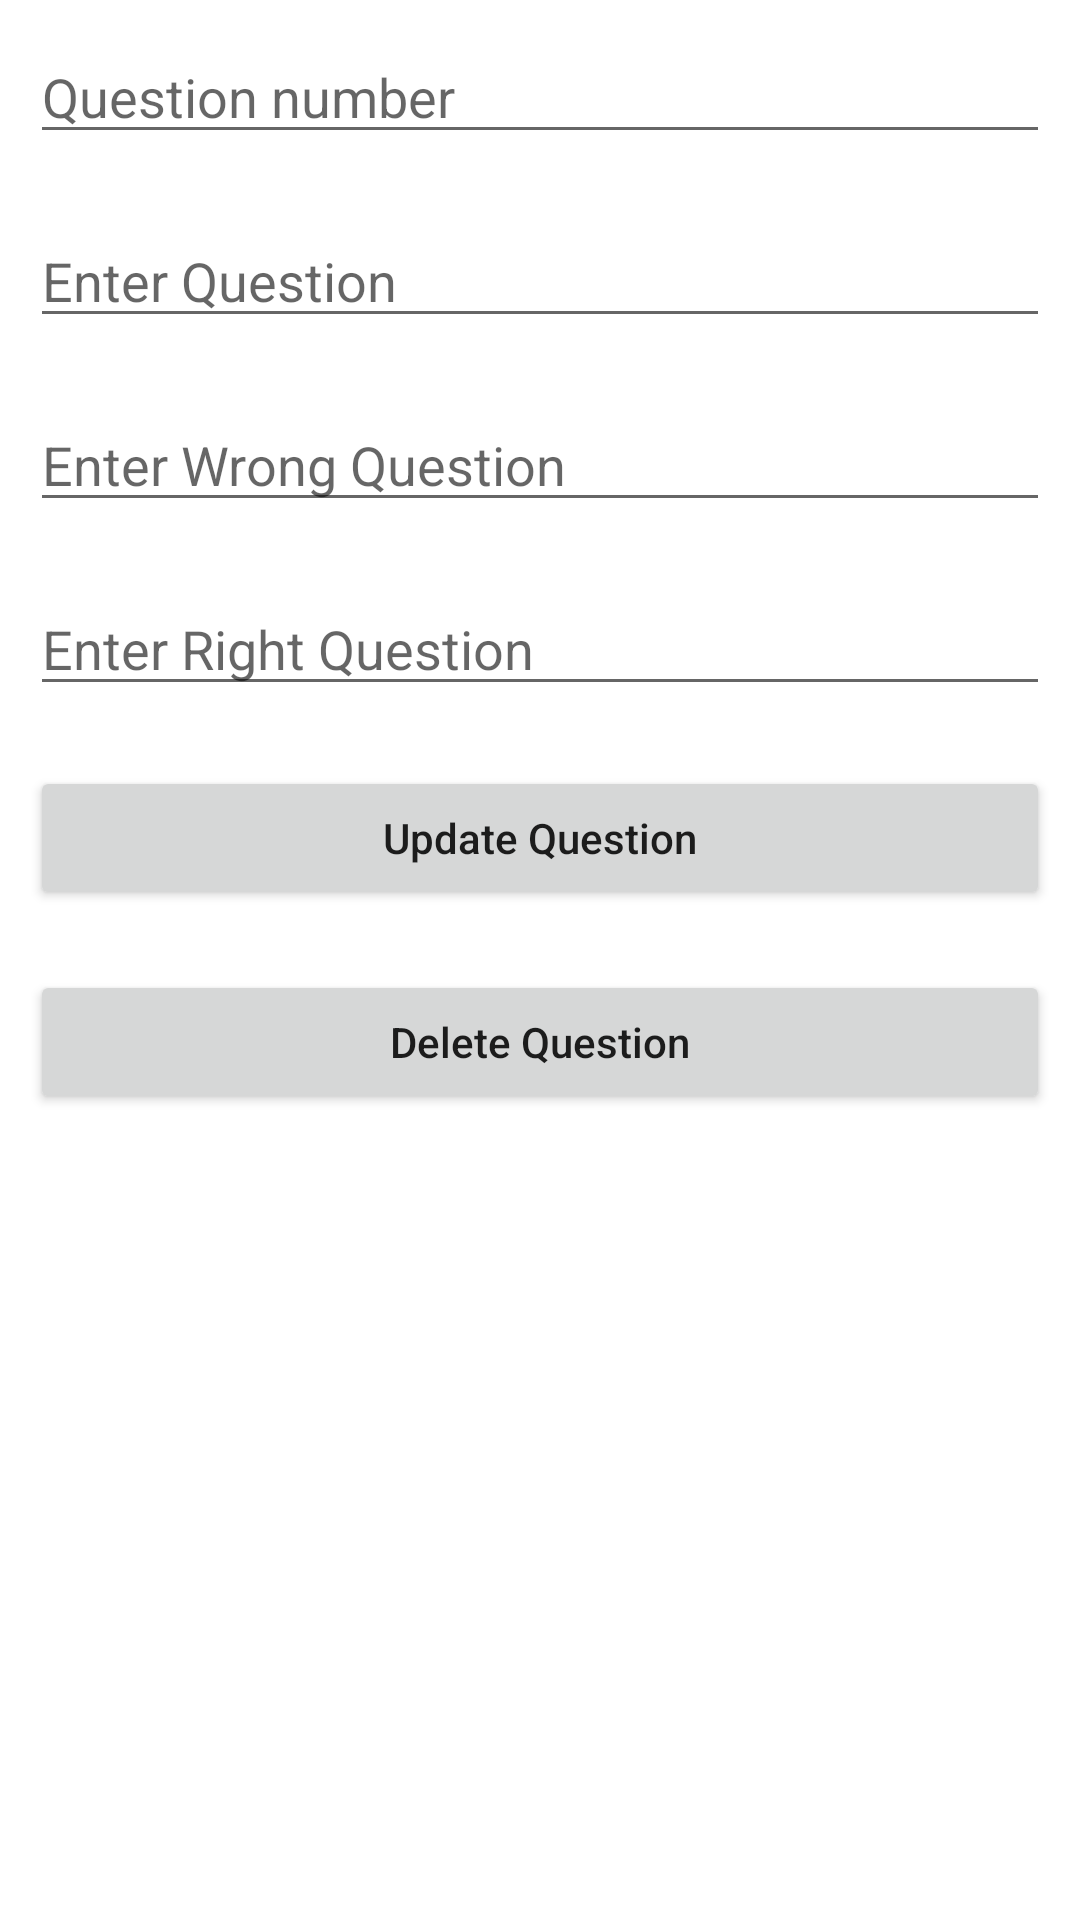

Here is an Android app screen rendered from its layout file. Give the layout XML and the strings, colors and styles it references.
<!-- AndroidManifest.xml: application theme Theme.Finaltest_android -->
<!-- res/layout/activity_update_questions.xml -->
<?xml version="1.0" encoding="utf-8"?>

<LinearLayout
    xmlns:android="http://schemas.android.com/apk/res/android"
    xmlns:tools="http://schemas.android.com/tools"
    android:layout_width="match_parent"
    android:layout_height="match_parent"
    android:orientation="vertical"
    tools:context=".UpdateQuestionActivity">

    
    <EditText
        android:id="@+id/idEdtCourseName"
        android:layout_width="match_parent"
        android:layout_height="wrap_content"
        android:layout_margin="10dp"
        android:hint="Question number" />
    
    <EditText
        android:id="@+id/idEdtCourseTracks"
        android:layout_width="match_parent"
        android:layout_height="wrap_content"
        android:layout_margin="10dp"
        android:hint="Enter Question" />
    
    <EditText
        android:id="@+id/idEdtCourseDescription"
        android:layout_width="match_parent"
        android:layout_height="wrap_content"
        android:layout_margin="10dp"
        android:hint="Enter Wrong Question" />

    
    <EditText
        android:id="@+id/idEdtCourseDuration"
        android:layout_width="match_parent"
        android:layout_height="wrap_content"
        android:layout_margin="10dp"
        android:hint="Enter Right Question" />





    
    <Button
        android:id="@+id/idBtnUpdateCourse"
        android:layout_width="match_parent"
        android:layout_height="wrap_content"
        android:layout_margin="10dp"
        android:text="Update Question"
        android:textAllCaps="false" />

    
    <Button
        android:id="@+id/idBtnDelete"
        android:layout_width="match_parent"
        android:layout_height="wrap_content"
        android:layout_margin="10dp"
        android:text="Delete Question"
        android:textAllCaps="false" />

</LinearLayout>
<!-- resources referenced by this layout -->
<resources>
  <style name="Theme.Finaltest_android" parent="Theme.MaterialComponents.DayNight.DarkActionBar">
          
          <item name="colorPrimary">@color/purple_500</item>
          <item name="colorPrimaryVariant">@color/purple_700</item>
          <item name="colorOnPrimary">@color/white</item>
          
          <item name="colorSecondary">@color/teal_200</item>
          <item name="colorSecondaryVariant">@color/teal_700</item>
          <item name="colorOnSecondary">@color/black</item>
          
          <item name="android:statusBarColor" tools:targetApi="l">?attr/colorPrimaryVariant</item>
          
      </style>
  <!-- not gathered from this repository: default colours our renderer supplied (Android Studio template values) -->
  <color name="purple_500">#FF6200EE</color>
  <color name="purple_700">#FF3700B3</color>
  <color name="teal_200">#FF03DAC5</color>
  <color name="teal_700">#FF018786</color>
  <color name="black">#FF000000</color>
  <color name="white">#FFFFFFFF</color>
</resources>
